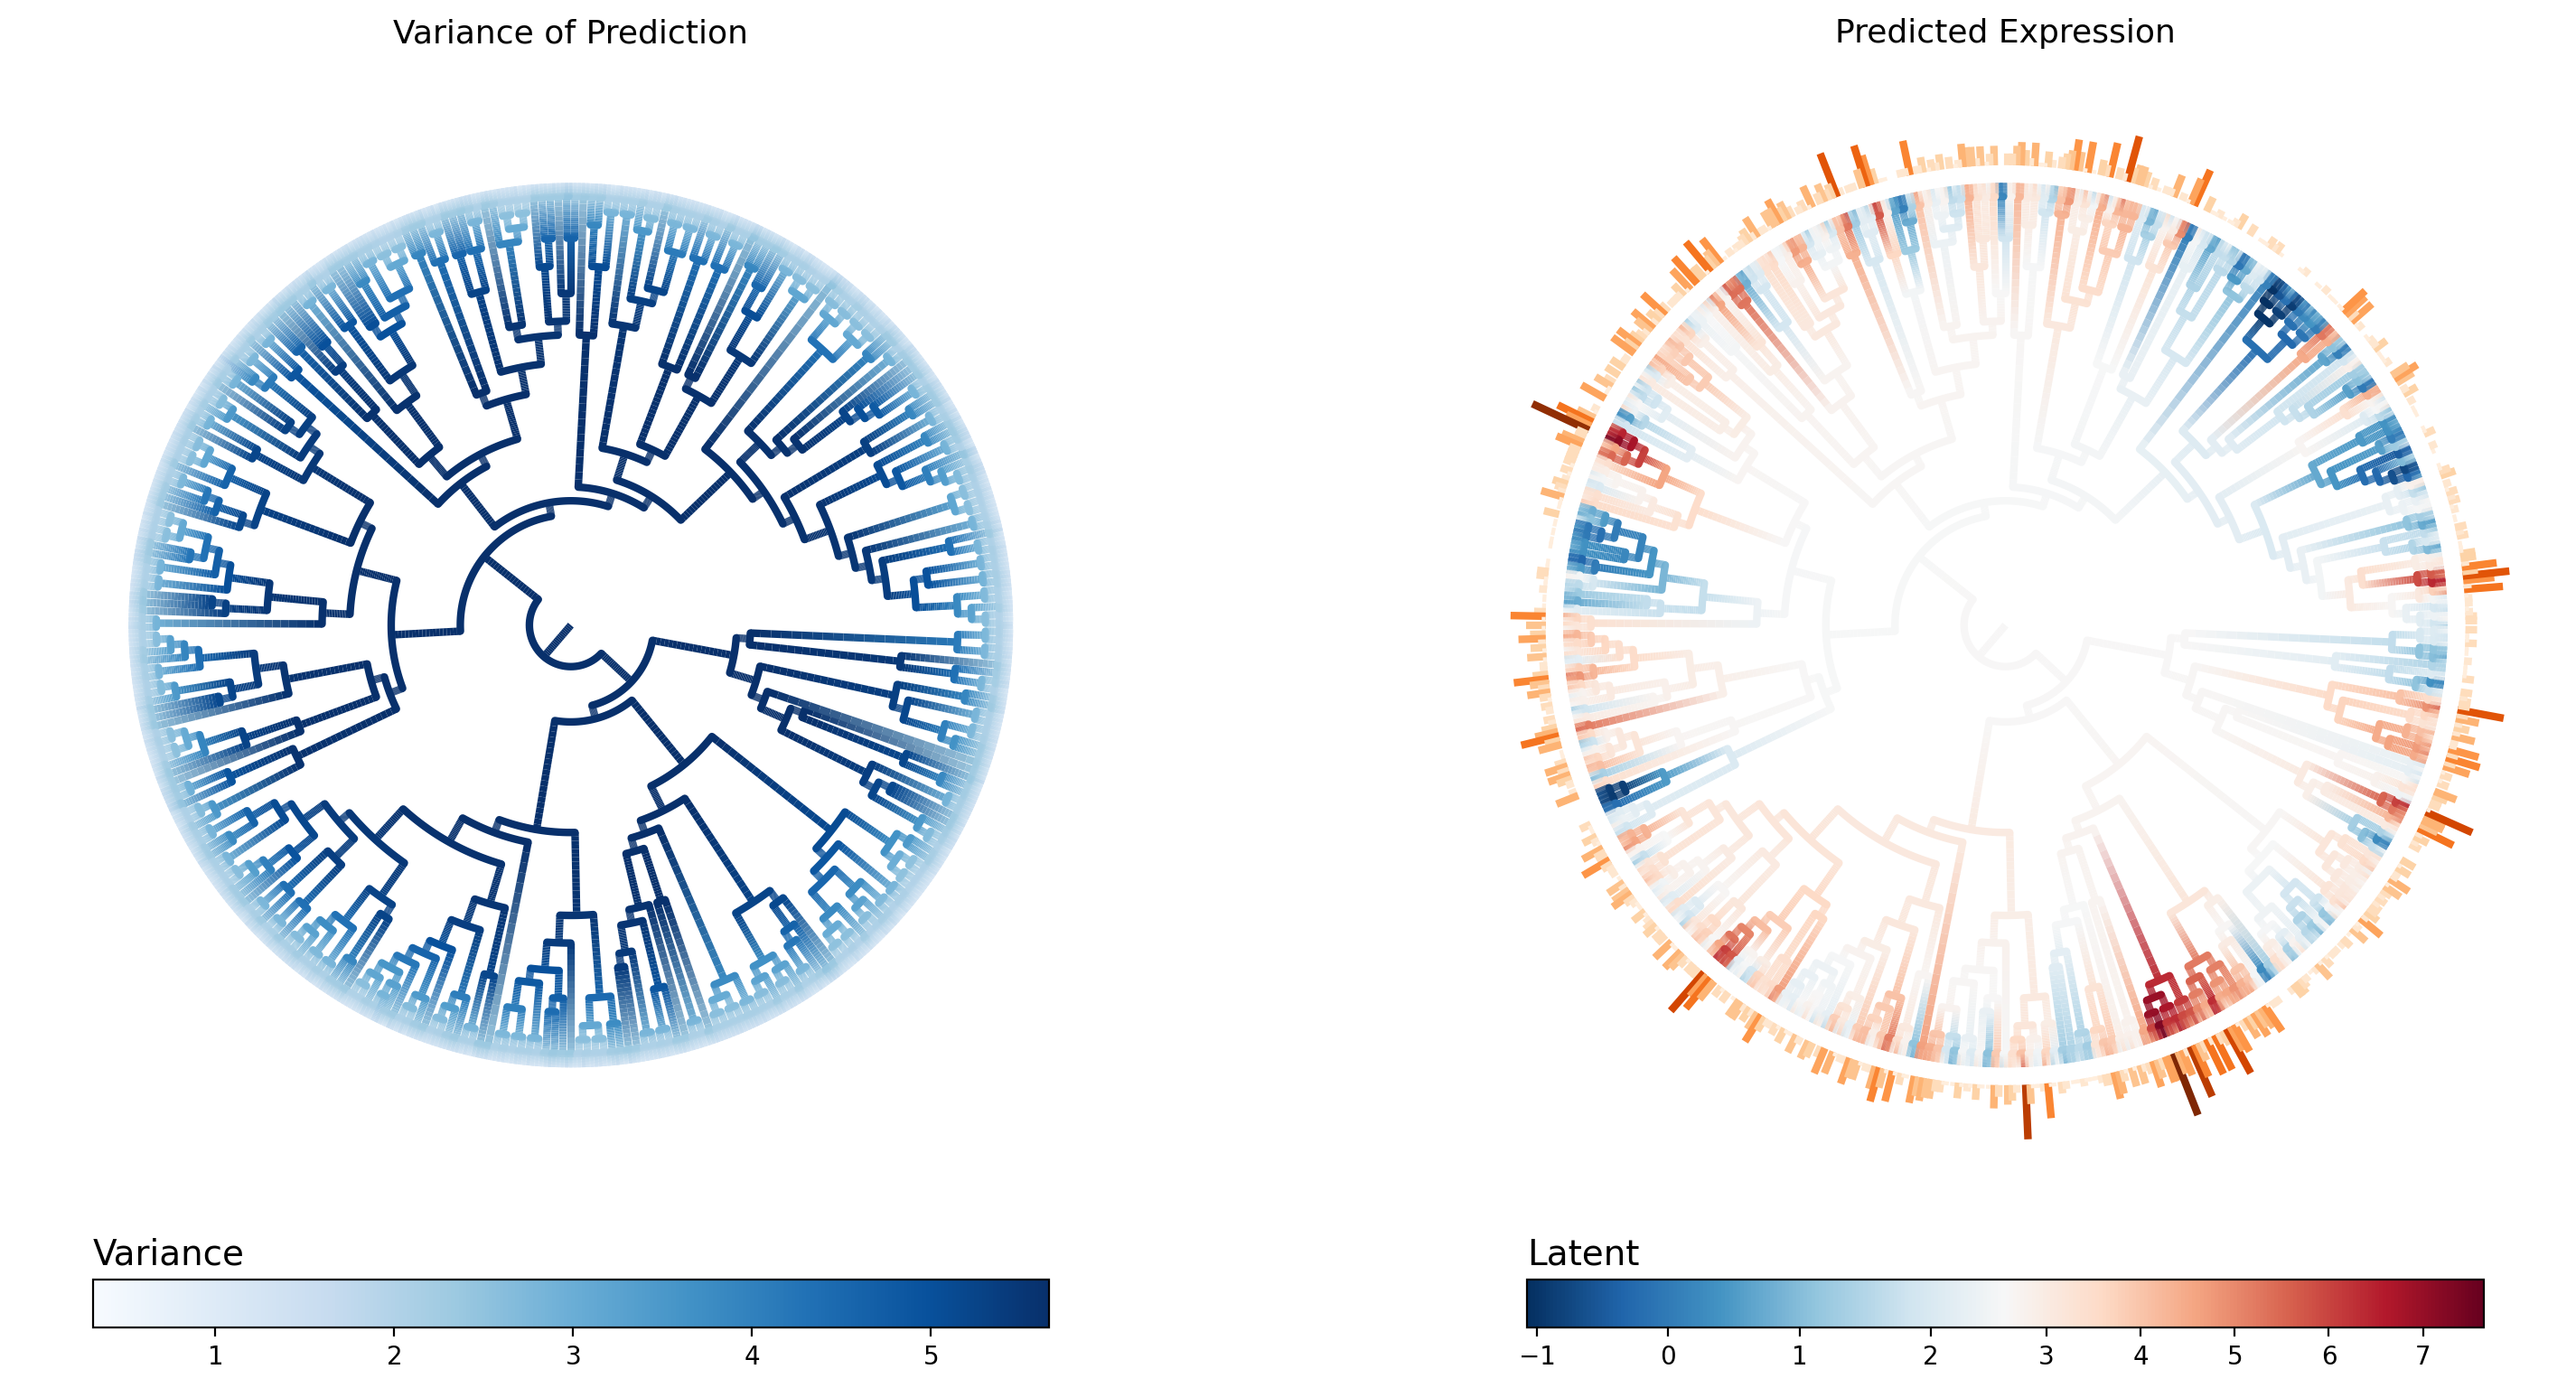

The table this chart was drawn from, first rows:
node_name	is_leaf	regime	infer_mu	infer_var
c0	False	0	2.567	5.66
c6	False	0	2.568	5.66
c20	False	0	2.58	5.66
c31	False	0	2.584	5.66
c124	False	0	2.652	5.657
c183	False	0	2.714	5.654
c1340	False	0	3.187	5.254
c1643	False	0	2.891	5.163
c2199	False	0	2.638	4.63
c4636	False	0	0.2679	2.438
c5171	True	0	0.08069	1.513
c5172	True	0	0.09877	1.566
c2858	False	0	3.001	4.208
c4183	False	0	2.499	2.203
c4951	True	0	2.42	1.131
c4952	True	0	2.434	1.246
c3711	False	0	4.026	2.765
c4443	False	0	4.389	2.064
c5003	True	0	4.331	1.291
c5004	True	0	4.506	1.164
c4444	False	0	3.97	2.101
c5215	True	0	4.586	1.148
c5216	True	0	3.064	1.459
c4222	False	0	1.368	2.345
c5279	True	0	0.8676	1.511
c5280	True	0	1.71	1.241
c2884	False	0	5.202	3.67
c3159	False	0	5.554	3.243
c4378	False	0	6.304	2.264
c5183	True	0	6.64	1.38
c5184	True	0	5.856	1.445
c3890	False	0	5.168	2.621
c4255	False	0	5.009	2.093
c5057	True	0	4.034	1.488
c5058	True	0	5.418	1.201
c4256	False	0	4.507	2.07
c4919	True	0	3.912	1.301
c4920	True	0	4.116	1.29
c3160	False	0	5.115	3.244
c4387	False	0	4.849	2.261
c5213	True	0	4.376	1.439
c5214	True	0	4.906	1.375
c3588	False	0	4.832	2.625
c4527	False	0	4.441	2.099
c5309	True	0	4.799	1.252
c5310	True	0	3.38	1.46
c4528	False	0	4.563	2.076
c5369	True	0	3.971	1.351
c5370	True	0	4.552	1.264
c226	False	0	2.736	5.652
c283	False	0	2.703	5.649
c795	False	0	2.723	5.633
c3643	False	0	2.803	2.807
c4323	False	0	2.84	2.074
c5141	True	0	2.296	1.316
c5142	True	0	3.374	1.146
c4324	False	0	2.781	2.061
c5391	True	0	2.62	1.292
c5392	True	0	2.884	1.119
c4358	False	0	4.532	2.304
... 1,232 more rows
